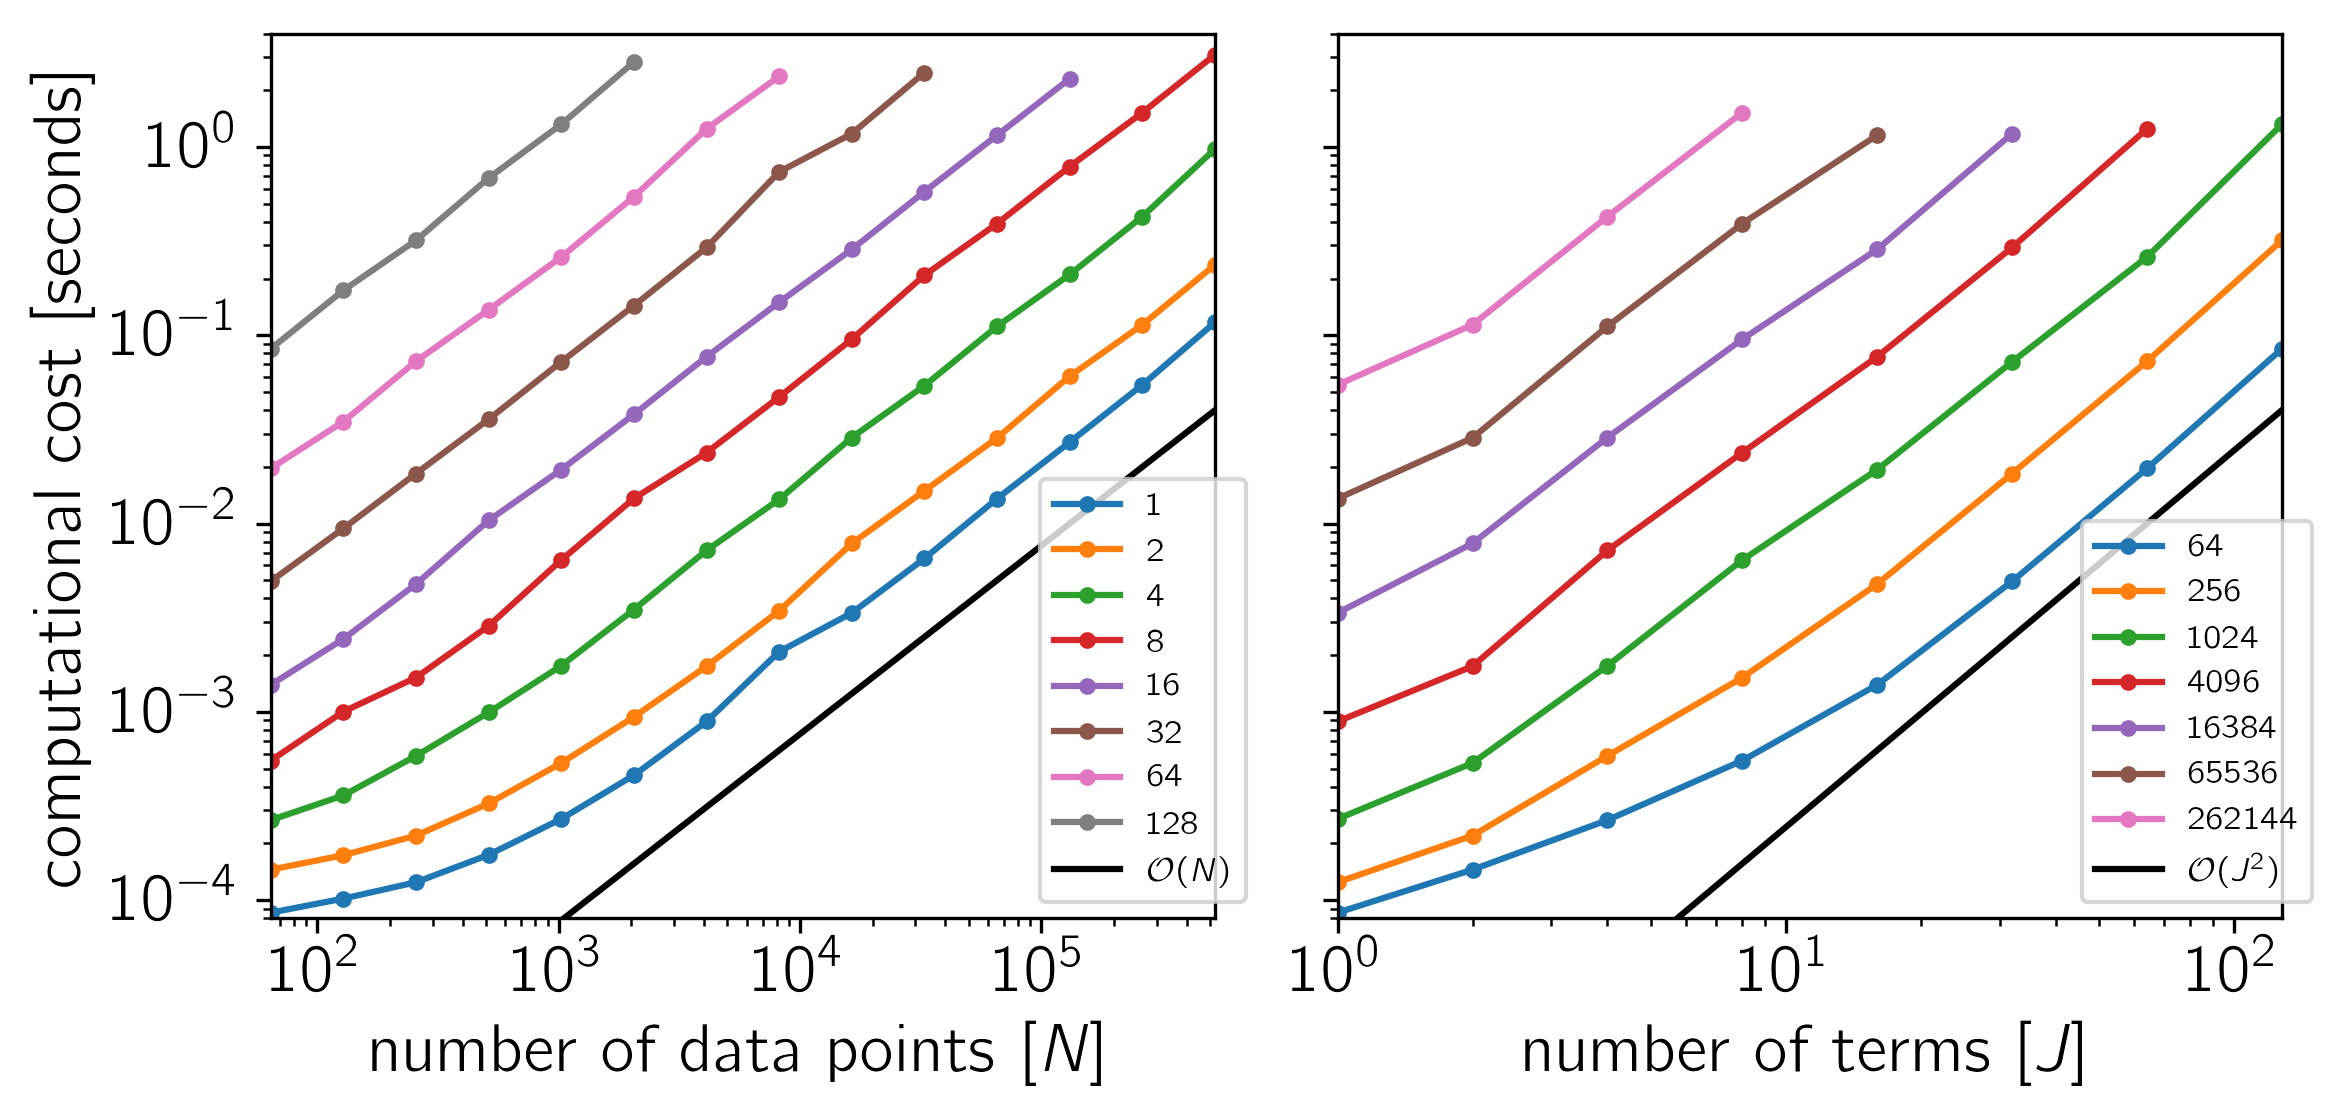

Values plotted in this chart, from the file beside it:
# lapack: False
# minnpow: 6
# maxnpow: 19
# minjpow: 0
# maxjpow: 7
# platform: darwin
# with_lapack: True
# blas_opt_info: {'include_dirs': ['/Use…, 'library_dirs': ['/Users/dfm/anaconda/li…, 'define_macros': [('SCIPY_MKL_H', None), ('HAVE_CBLAS', None)], 'libraries': ['mkl_intel_lp64', 'mkl_intel_thread', 'mkl_core', 'iomp5', 'pthread']}
# N: [64, 128, 256, 512, 1024, 2048, 4096, 8192, 16384, 32768, 65536, 131072, 262144, 524288]
# J: [1, 2, 4, 8, 16, 32, 64, 128]
xi, yi, j, n, comp_time, ll_time
0, 0, 1, 64, 8.581374e-05, 1.967871e-05
0, 1, 1, 128, 1.019211e-04, 2.497465e-05
0, 2, 1, 256, 1.244651e-04, 3.354194e-05
0, 3, 1, 512, 1.740609e-04, 5.094378e-05
0, 4, 1, 1024, 2.700071e-04, 8.517428e-05
0, 5, 1, 2048, 4.604808e-04, 1.528941e-04
0, 6, 1, 4096, 8.887827e-04, 3.649409e-04
0, 7, 1, 8192, 2.086471e-03, 7.629110e-04
0, 8, 1, 16384, 3.350840e-03, 1.207495e-03
0, 9, 1, 32768, 6.522025e-03, 2.563519e-03
0, 10, 1, 65536, 1.356177e-02, 4.758265e-03
0, 11, 1, 131072, 2.704699e-02, 9.879518e-03
0, 12, 1, 262144, 5.451395e-02, 2.467631e-02
0, 13, 1, 524288, 1.171280e-01, 5.178313e-02
1, 0, 2, 64, 1.451509e-04, 2.397143e-05
1, 1, 2, 128, 1.733306e-04, 3.276583e-05
1, 2, 2, 256, 2.201814e-04, 4.804224e-05
1, 3, 2, 512, 3.263025e-04, 7.750270e-05
1, 4, 2, 1024, 5.347851e-04, 1.370269e-04
1, 5, 2, 2048, 9.396447e-04, 2.508219e-04
1, 6, 2, 4096, 1.746698e-03, 5.061761e-04
1, 7, 2, 8192, 3.441911e-03, 1.098728e-03
1, 8, 2, 16384, 7.841368e-03, 2.526524e-03
1, 9, 2, 32768, 1.492357e-02, 4.365955e-03
1, 10, 2, 65536, 2.849219e-02, 8.931831e-03
1, 11, 2, 131072, 6.062227e-02, 1.987312e-02
1, 12, 2, 262144, 1.136416e-01, 3.986083e-02
1, 13, 2, 524288, 2.368210e-01, 8.783063e-02
2, 0, 4, 64, 2.661370e-04, 3.785365e-05
2, 1, 4, 128, 3.598546e-04, 5.609311e-05
2, 2, 4, 256, 5.837319e-04, 9.368786e-05
2, 3, 4, 512, 9.926798e-04, 1.684134e-04
2, 4, 4, 1024, 1.756325e-03, 3.060032e-04
2, 5, 4, 2048, 3.491987e-03, 7.213267e-04
2, 6, 4, 4096, 7.198219e-03, 1.362677e-03
2, 7, 4, 8192, 1.343719e-02, 2.898529e-03
2, 8, 4, 16384, 2.861249e-02, 5.716532e-03
2, 9, 4, 32768, 5.395140e-02, 1.134843e-02
2, 10, 4, 65536, 1.114556e-01, 2.139298e-02
2, 11, 4, 131072, 2.100861e-01, 4.823216e-02
2, 12, 4, 262144, 4.265441e-01, 9.738379e-02
2, 13, 4, 524288, 9.752738e-01, 1.950150e-01
3, 0, 8, 64, 5.511075e-04, 6.868965e-05
3, 1, 8, 128, 1.002282e-03, 1.163565e-04
3, 2, 8, 256, 1.520533e-03, 2.024049e-04
3, 3, 8, 512, 2.860193e-03, 4.381326e-04
3, 4, 8, 1024, 6.398830e-03, 1.134057e-03
3, 5, 8, 2048, 1.358743e-02, 2.103741e-03
3, 6, 8, 4096, 2.380456e-02, 4.289496e-03
3, 7, 8, 8192, 4.700710e-02, 8.590188e-03
... 42 more rows
